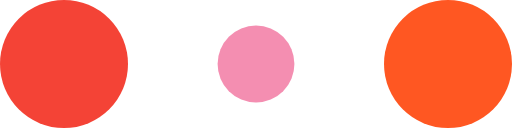
t = 0.00 s
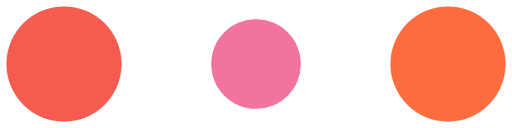
t = 0.10 s
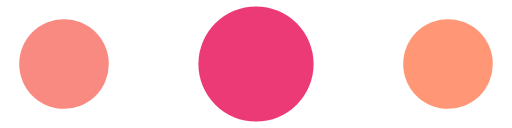
t = 0.30 s
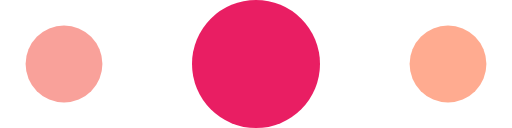
t = 0.40 s
t = 0.50 s: frame unchanged from t = 0.30 s, image omitted
t = 0.70 s: frame unchanged from t = 0.10 s, image omitted

The animated SVG that drew these frames (rendered in a browser with its animation timeline set to each time). Animation: 6 SMIL elements (animate=6); one cycle of 0.80 s, repeats indefinitely.

<!-- By Sam Herbert (@sherb), for everyone. More @ http://goo.gl/7AJzbL -->
<svg width="120" height="30" viewBox="0 0 120 30" xmlns="http://www.w3.org/2000/svg" fill="#222">
    <circle cx="15" cy="15" r="15" fill="#f44336">
        <animate attributeName="r" from="15" to="15"
                 begin="0s" dur="0.8s"
                 values="15;9;15" calcMode="linear"
                 repeatCount="indefinite" />
        <animate attributeName="fill-opacity" from="1" to="1"
                 begin="0s" dur="0.8s"
                 values="1;.5;1" calcMode="linear"
                 repeatCount="indefinite" />
    </circle>
    <circle cx="60" cy="15" r="9" fill-opacity="0.3" fill="#e91e63">
        <animate attributeName="r" from="9" to="9"
                 begin="0s" dur="0.8s"
                 values="9;15;9" calcMode="linear"
                 repeatCount="indefinite" />
        <animate attributeName="fill-opacity" from="0.5" to="0.5"
                 begin="0s" dur="0.8s"
                 values=".5;1;.5" calcMode="linear"
                 repeatCount="indefinite" />
    </circle>
    <circle cx="105" cy="15" r="15" fill="#ff5722">
        <animate attributeName="r" from="15" to="15"
                 begin="0s" dur="0.8s"
                 values="15;9;15" calcMode="linear"
                 repeatCount="indefinite" />
        <animate attributeName="fill-opacity" from="1" to="1"
                 begin="0s" dur="0.8s"
                 values="1;.5;1" calcMode="linear"
                 repeatCount="indefinite" />
    </circle>
</svg>
